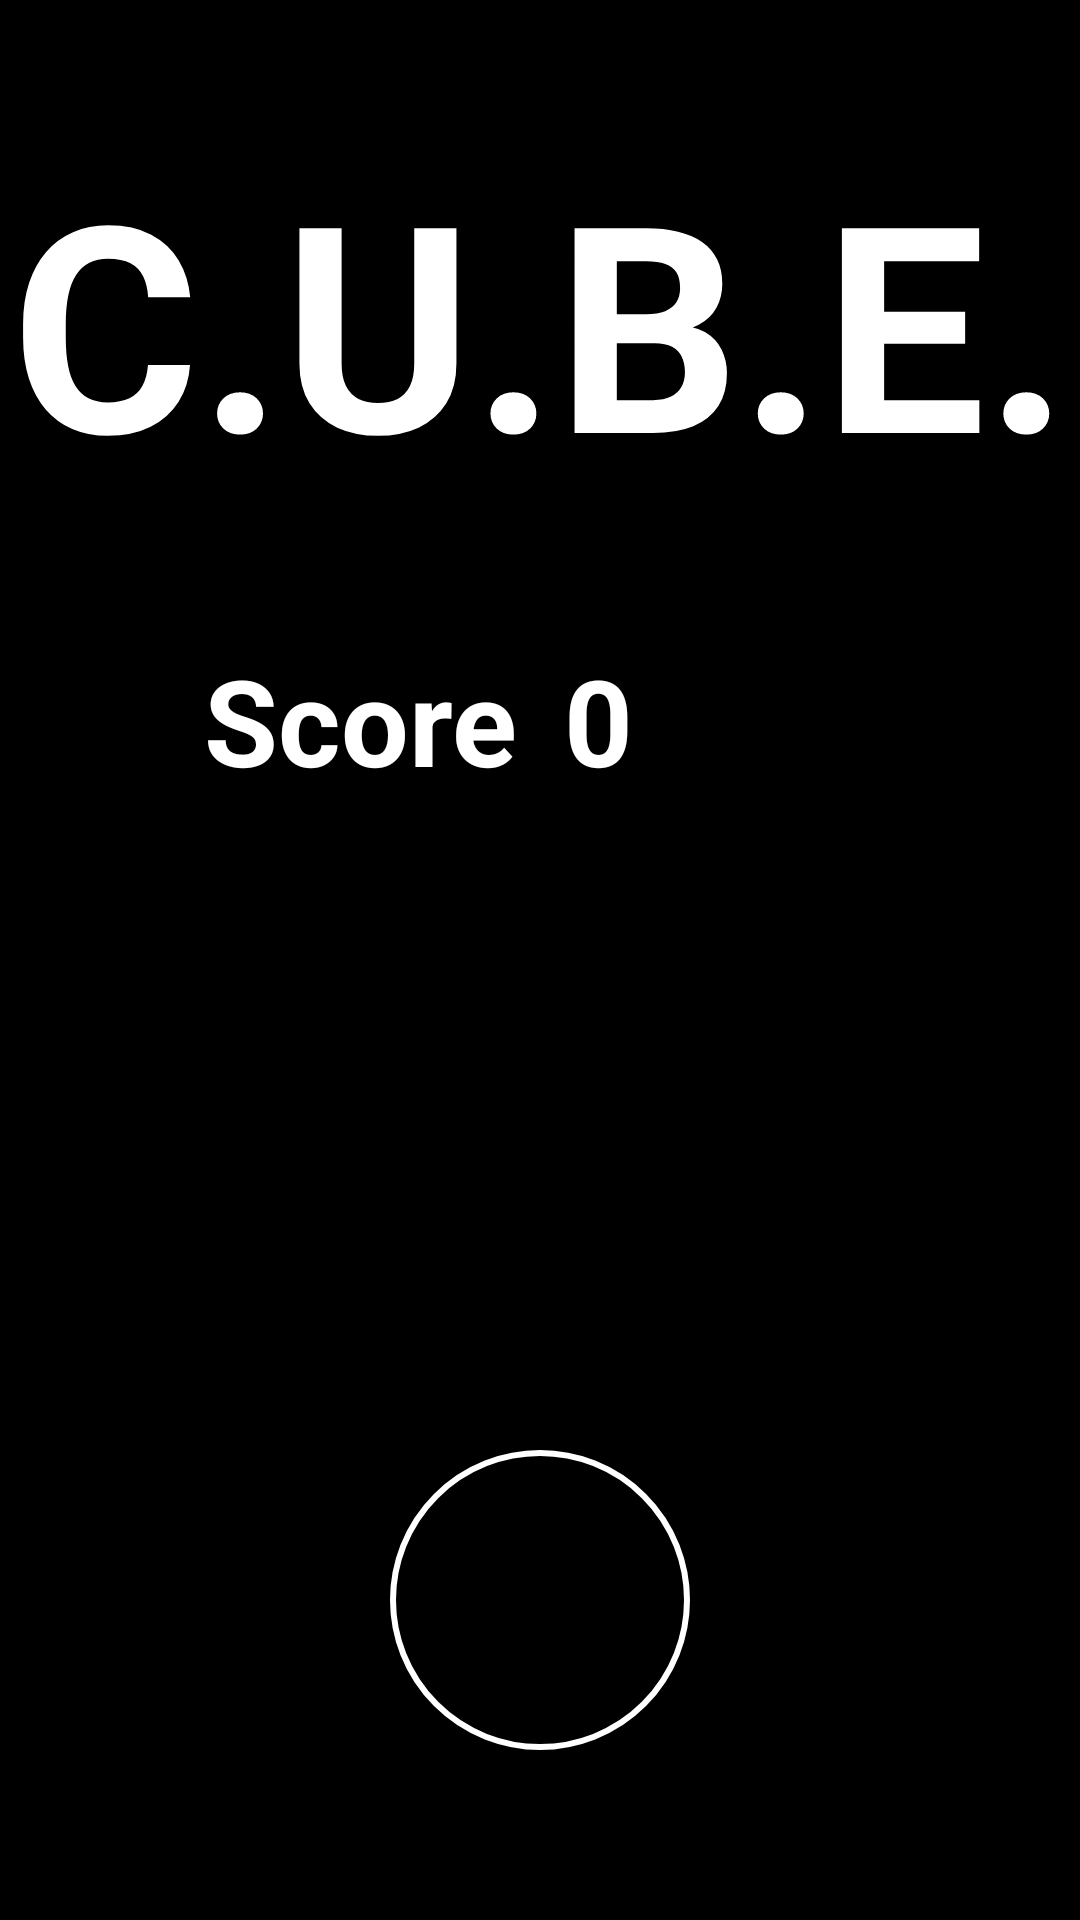

Android layout source for this screen:
<!-- AndroidManifest.xml: application theme AppTheme -->
<!-- res/layout/activity_main.xml -->
<?xml version="1.0" encoding="utf-8"?>
<LinearLayout xmlns:android="http://schemas.android.com/apk/res/android"
    xmlns:app="http://schemas.android.com/apk/res-auto"
    xmlns:tools="http://schemas.android.com/tools"
    android:layout_width="match_parent"
    android:layout_height="match_parent"
    android:orientation="vertical"
    tools:context=".MainActivity">

    <TextView
        android:layout_width="match_parent"
        android:layout_height="0dp"
        android:layout_weight="1"
        android:gravity="center"
        android:text="@string/app_title"
        android:textColor="@android:color/white"
        android:textSize="96sp"
        android:textStyle="bold" />

    <LinearLayout
        android:layout_width="match_parent"
        android:layout_height="0dp"
        android:layout_weight="1">

        <TextView
            android:layout_width="0dp"
            android:layout_height="wrap_content"
            android:layout_marginEnd="8dp"
            android:layout_weight="1"
            android:gravity="end"
            android:text="@string/score"
            android:textColor="@android:color/white"
            android:textSize="40sp"
            android:textStyle="bold" />

        <TextView
            android:id="@+id/scoreNumber"
            android:layout_width="0dp"
            android:layout_height="wrap_content"
            android:layout_marginStart="8dp"
            android:layout_weight="1"
            android:text="@string/zero"
            android:textColor="@android:color/white"
            android:textSize="40sp"
            android:textStyle="bold" />

    </LinearLayout>

    <androidx.constraintlayout.widget.ConstraintLayout
        android:layout_width="match_parent"
        android:layout_height="0dp"
        android:layout_weight="1">

        <ImageButton
            android:id="@+id/start_button"
            android:layout_width="wrap_content"
            android:layout_height="wrap_content"
            android:layout_gravity="center"
            android:background="@drawable/button_background"
            android:contentDescription="@string/play_button"
            android:scaleType="fitCenter"
            android:src="@drawable/ic_play_arrow_black_24dp"
            app:layout_constraintBottom_toBottomOf="parent"
            app:layout_constraintEnd_toEndOf="parent"
            app:layout_constraintStart_toStartOf="parent"
            app:layout_constraintTop_toTopOf="parent" />

    </androidx.constraintlayout.widget.ConstraintLayout>


</LinearLayout>
<!-- resources referenced by this layout -->
<resources>
  <!-- drawable button_background (drawable) -->
  <?xml version="1.0" encoding="utf-8"?>
  <shape xmlns:android="http://schemas.android.com/apk/res/android"
      android:shape="oval">
  
      <size
          android:width="100dp"
          android:height="100dp" />
  
      <stroke
          android:width="2dp"
          android:color="@android:color/white" />
  
      <solid android:color="@color/button_background_color" />
  </shape>
  <!-- drawable ic_play_arrow_black_24dp (drawable) -->
  <vector xmlns:android="http://schemas.android.com/apk/res/android"
      android:width="24dp"
      android:height="24dp"
      android:viewportWidth="24.0"
      android:viewportHeight="24.0">
      <path
          android:fillColor="@color/button_image_color"
          android:pathData="M8,5v14l11,-7z" />
  </vector>
  <string name="app_title">C.U.B.E.</string>
  <string name="play_button">Play</string>
  <string name="score">Score</string>
  <string name="zero">0</string>
  <style name="AppTheme" parent="Theme.AppCompat.NoActionBar">
          
          <item name="colorPrimary">@color/colorPrimary</item>
          <item name="colorPrimaryDark">@color/colorPrimaryDark</item>
          <item name="colorAccent">@color/colorAccent</item>
          <item name="android:background">@android:color/black</item>
      </style>
  <!-- not gathered from this repository: default colours our renderer supplied (Android Studio template values) -->
  <color name="colorPrimary">#FF6200EE</color>
  <color name="colorPrimaryDark">#FF3700B3</color>
  <color name="colorAccent">#FF03DAC5</color>
</resources>
